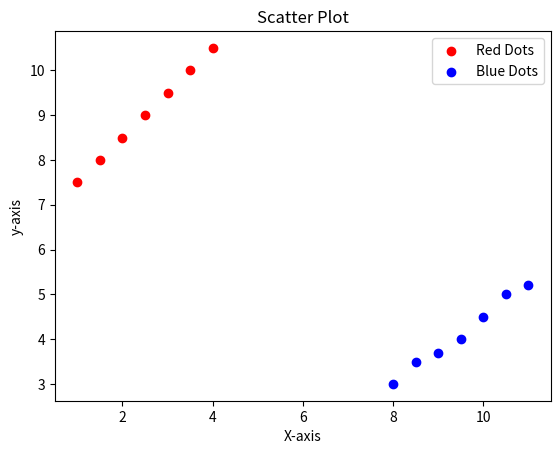

Source code (Python):
import matplotlib.pyplot as plt
x = [1,1.5,2,2.5,3,3.5,4]
y = [7.5,8,8.5,9,9.5,10,10.5]
 
x1=[8,8.5,9,9.5,10,10.5,11]
y1=[3,3.5,3.7,4,4.5,5,5.2]
 
plt.scatter(x,y, label='Red Dots',color='r')
plt.scatter(x1,y1,label='Blue Dots',color='b')

plt.xlabel('X-axis')
plt.ylabel('y-axis')

plt.title('Scatter Plot')

plt.legend()
plt.show()